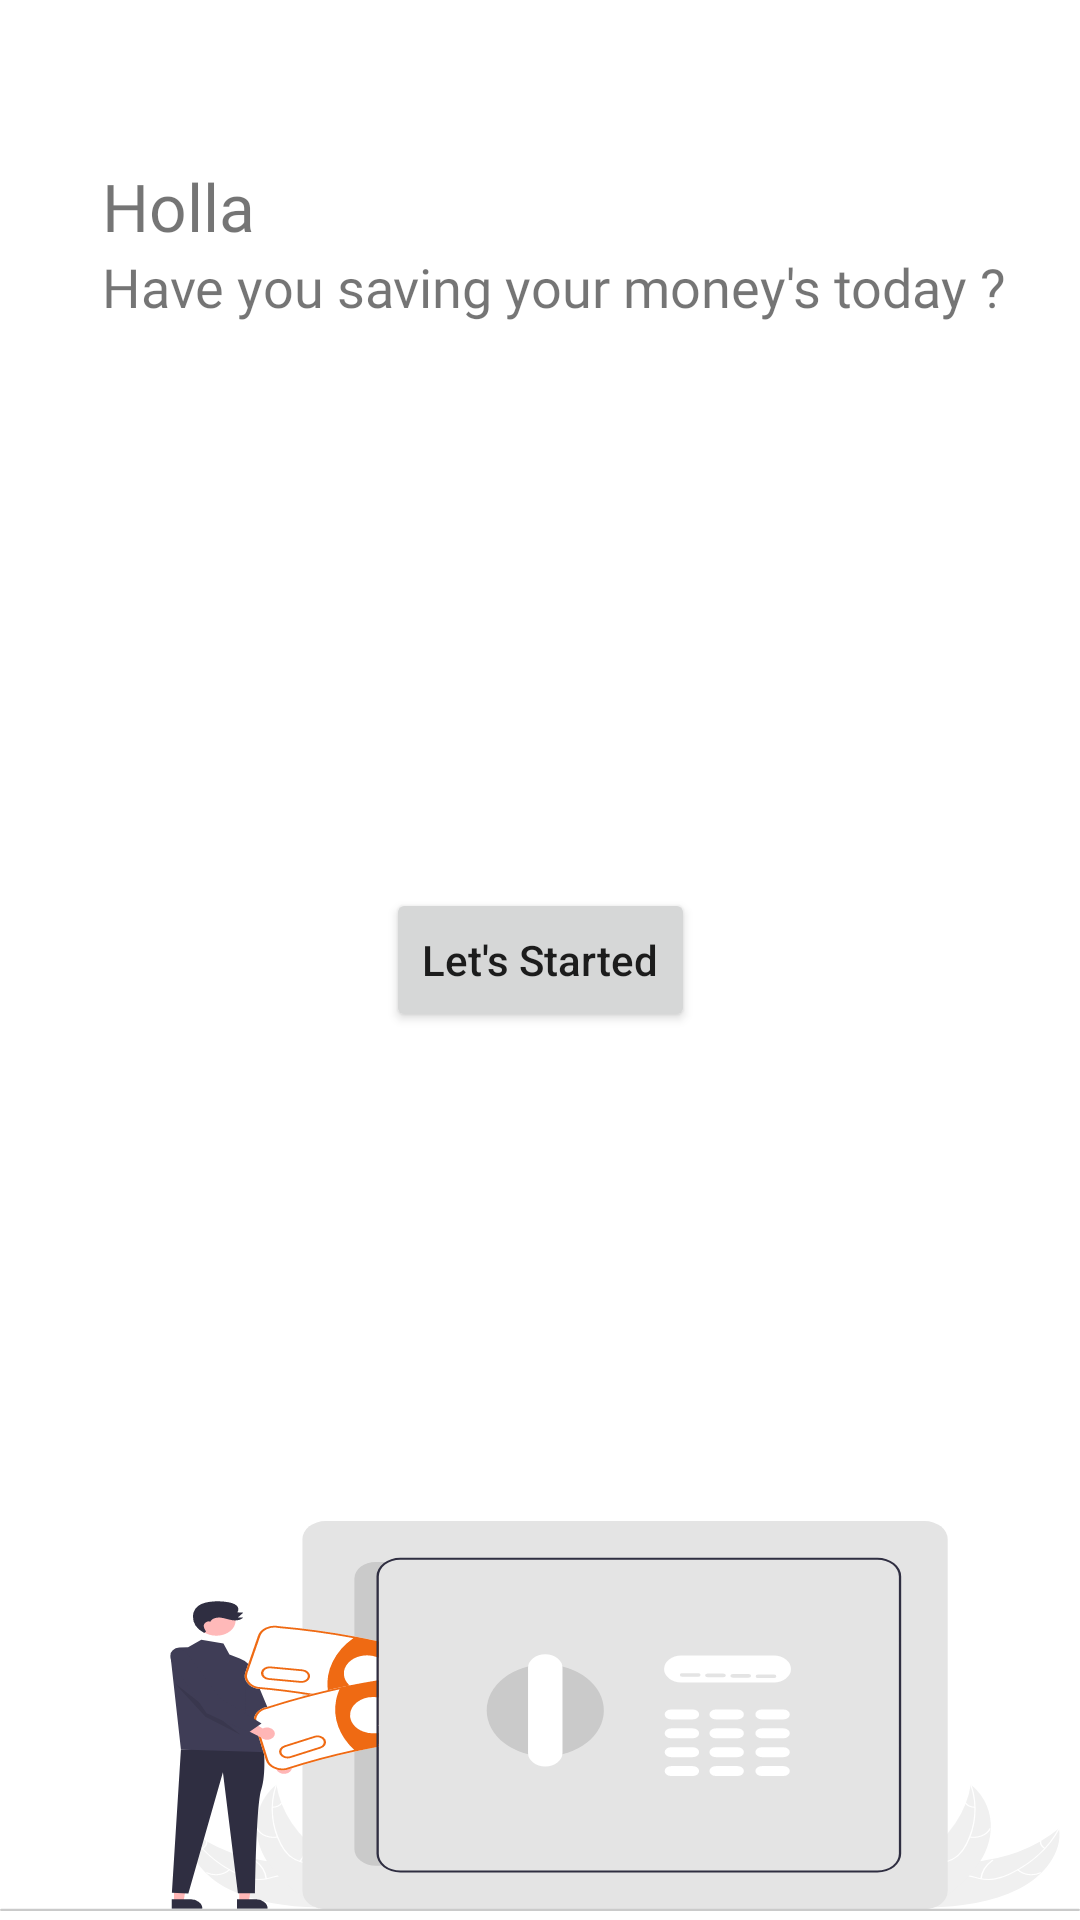

Write the Android layout XML for this screen, with the resource values it uses.
<!-- AndroidManifest.xml: application theme Theme.ADS3Financial_Apps -->
<!-- res/layout/activity_splash_screen.xml -->
<?xml version="1.0" encoding="utf-8"?>
<androidx.constraintlayout.widget.ConstraintLayout xmlns:android="http://schemas.android.com/apk/res/android"
    xmlns:app="http://schemas.android.com/apk/res-auto"
    xmlns:tools="http://schemas.android.com/tools"
    android:layout_width="match_parent"
    android:layout_height="match_parent"
    tools:context=".SplashScreenActivity">

    <Button
        android:id="@+id/button"
        android:layout_width="wrap_content"
        android:layout_height="wrap_content"
        android:text="Let's Started"
        android:textAllCaps="false"
        app:layout_constraintBottom_toBottomOf="parent"
        app:layout_constraintEnd_toEndOf="parent"
        app:layout_constraintStart_toStartOf="parent"
        app:layout_constraintTop_toTopOf="parent" />

    <TextView
        android:id="@+id/textView"
        android:layout_width="wrap_content"
        android:layout_height="wrap_content"
        android:layout_marginStart="34dp"
        android:layout_marginTop="54dp"
        android:fontFamily="@font/aclonica"
        android:text="Holla"
        android:textSize="22sp"
        app:layout_constraintStart_toStartOf="parent"
        app:layout_constraintTop_toTopOf="parent" />

    <TextView
        android:id="@+id/textView2"
        android:layout_width="wrap_content"
        android:layout_height="wrap_content"
        android:layout_marginStart="34dp"
        android:fontFamily="@font/allan"
        android:text="Have you saving your money's today ?"
        android:textSize="18sp"
        app:layout_constraintStart_toStartOf="parent"
        app:layout_constraintTop_toBottomOf="@+id/textView" />

    <ImageView
        android:id="@+id/imageView"
        android:layout_width="0dp"
        android:layout_height="130dp"
        android:layout_marginTop="160dp"
        android:scaleType="fitXY"
        app:layout_constraintBottom_toBottomOf="parent"
        app:layout_constraintEnd_toEndOf="parent"
        app:layout_constraintStart_toStartOf="parent"
        app:layout_constraintTop_toBottomOf="@+id/button"
        app:srcCompat="@drawable/ic_undraw_vault_re_s4my" />
</androidx.constraintlayout.widget.ConstraintLayout>
<!-- resources referenced by this layout -->
<resources>
  <!-- drawable ic_undraw_vault_re_s4my: vector/xml drawable (drawable, 21054 chars, omitted) -->
  <style name="Theme.ADS3Financial_Apps" parent="Theme.MaterialComponents.DayNight.DarkActionBar">
          
          <item name="colorPrimary">#FB4005</item>
          <item name="colorPrimaryVariant">@color/purple_700</item>
          <item name="colorOnPrimary">@color/white</item>
          
          <item name="colorSecondary">@color/teal_200</item>
          <item name="colorSecondaryVariant">@color/orange_700</item>
          <item name="colorOnSecondary">@color/black</item>
          
          <item name="android:statusBarColor" tools:targetApi="l">?attr/colorPrimaryVariant</item>
          
      </style>
  <color name="purple_700">#FF3700B3</color>
  <color name="white">#FFFFFFFF</color>
  <color name="teal_200">#FF03DAC5</color>
  <color name="orange_700">#F35B0A</color>
  <color name="black">#FF000000</color>
</resources>
